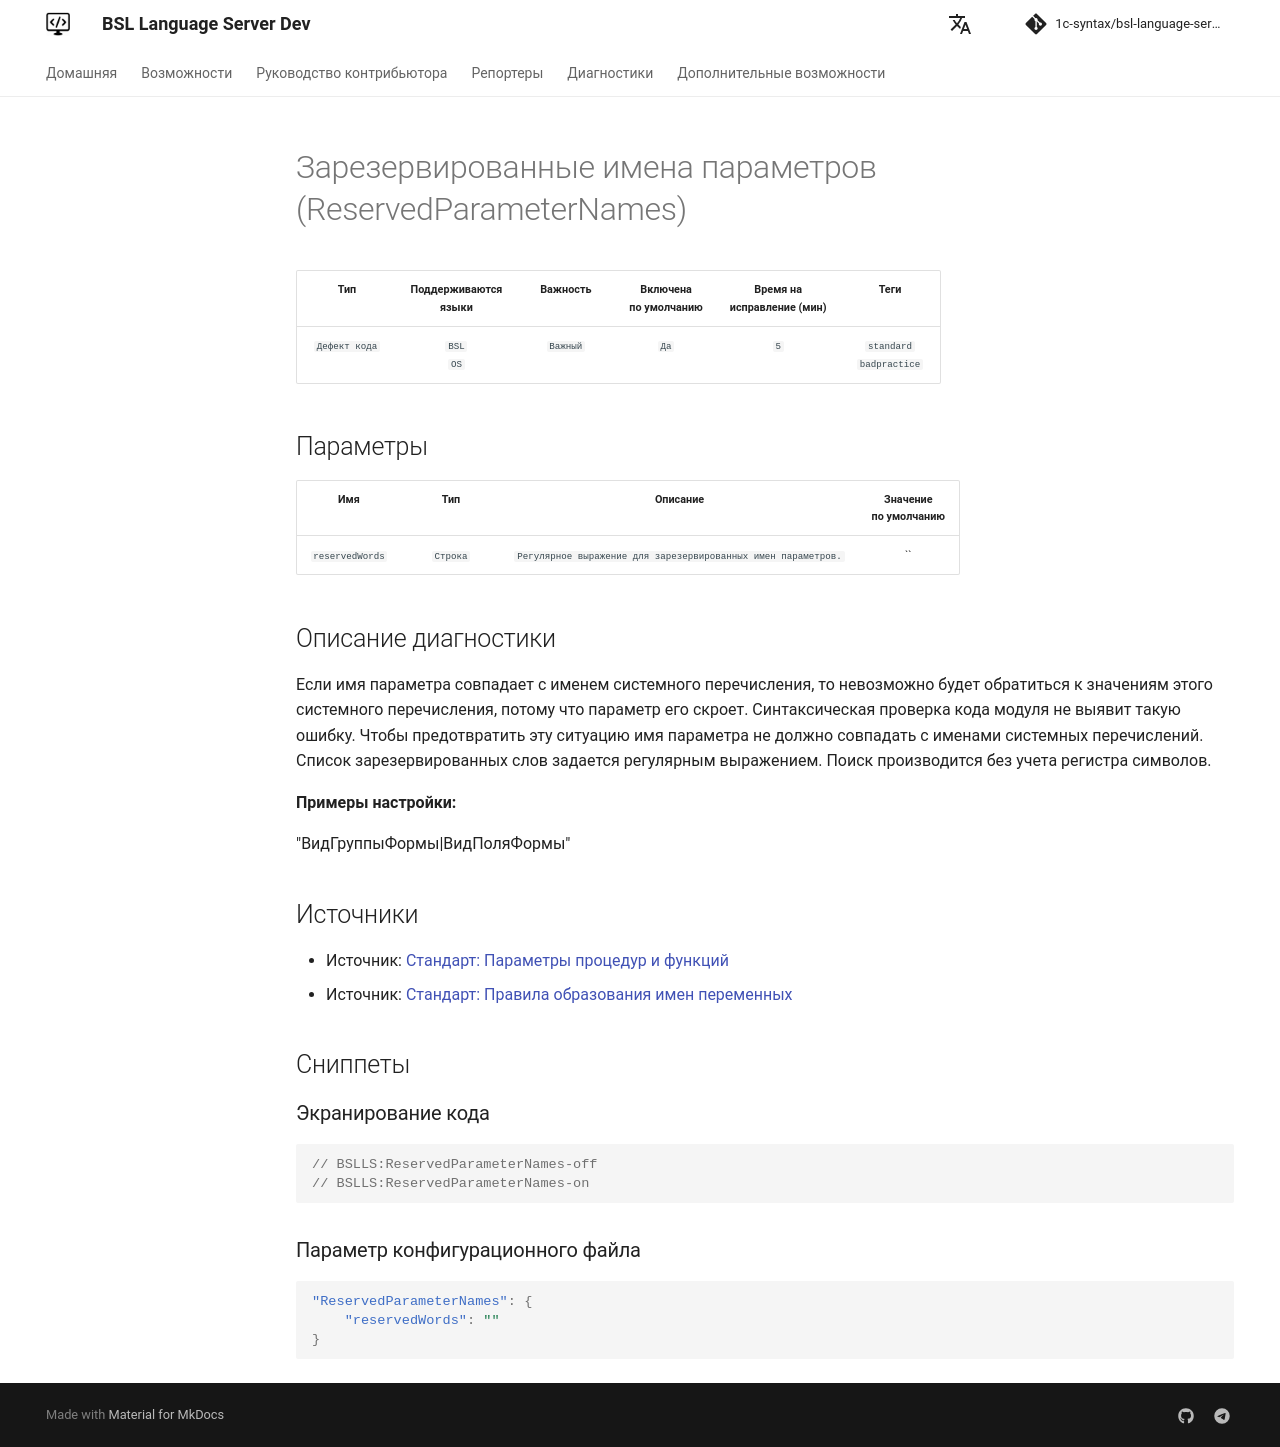

repository: 1c-syntax/bsl-language-server · page: dev/diagnostics/ReservedParameterNames/index.html · generator: mkdocs

# Зарезервированные имена параметров (ReservedParameterNames)

<!-- Блоки выше заполняются автоматически, не трогать -->
## Описание диагностики
Если имя параметра совпадает с именем системного перечисления, то невозможно будет обратиться к значениям этого системного перечисления, потому что параметр его скроет.
Синтаксическая проверка кода модуля не выявит такую ошибку. Чтобы предотвратить эту ситуацию имя параметра не должно совпадать с именами системных перечислений.
Список зарезервированных слов задается регулярным выражением.
Поиск производится без учета регистра символов.

**Примеры настройки:**

"ВидГруппыФормы|ВидПоляФормы"

## Источники
<!-- Необходимо указывать ссылки на все источники, из которых почерпнута информация для создания диагностики -->

* Источник: [Стандарт: Параметры процедур и функций](https://its.1c.ru/db/v8std/content/640/hdoc)
* Источник: [Стандарт: Правила образования имен переменных](https://its.1c.ru/db/v8std#content:454:hdoc)
